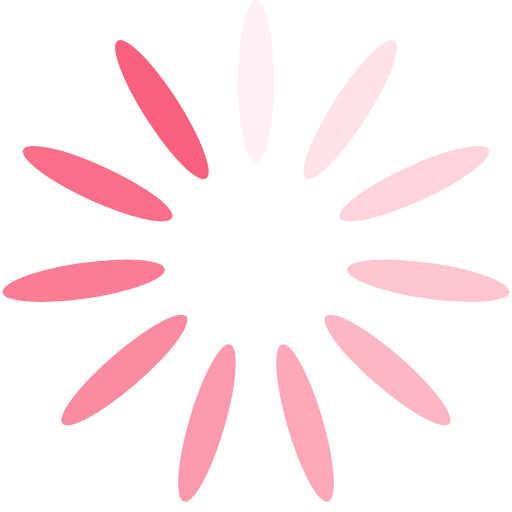
t = 0.00 s
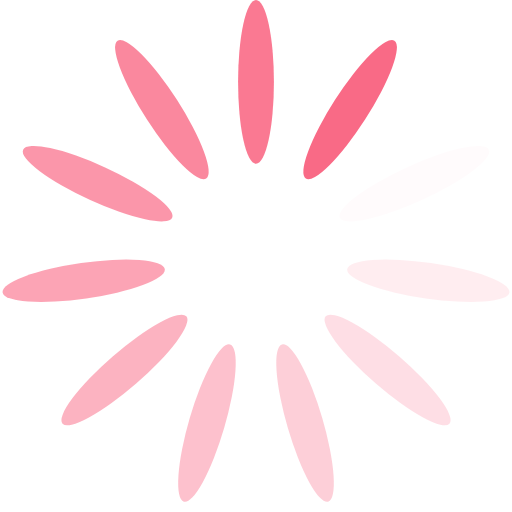
t = 0.09 s
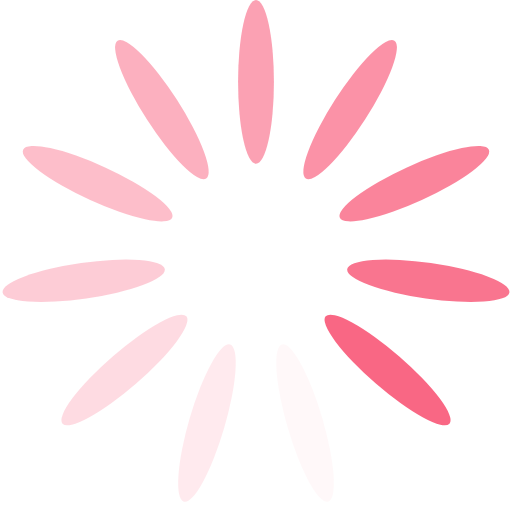
t = 0.18 s
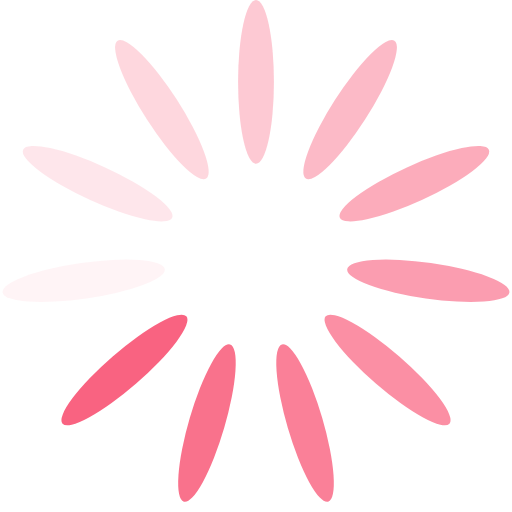
t = 0.27 s

The animated SVG that drew these frames (rendered in a browser with its animation timeline set to each time). Animation: 11 SMIL elements (animate=11); one cycle of 0.36 s, repeats indefinitely.

<svg xmlns="http://www.w3.org/2000/svg" viewBox="0 0 100 100" preserveAspectRatio="xMidYMid" width="800" height="800" style="shape-rendering: auto; display: block; background: transparent;" xmlns:xlink="http://www.w3.org/1999/xlink"><g><g transform="rotate(0 50 50)">
  <rect fill="#f9607e" height="32" width="7" ry="16" rx="3.5" y="0" x="46.5">
    <animate repeatCount="indefinite" begin="-0.32819166393173616s" dur="0.36101083032490977s" keyTimes="0;1" values="1;0" attributeName="opacity"></animate>
  </rect>
</g><g transform="rotate(32.72727272727273 50 50)">
  <rect fill="#f9607e" height="32" width="7" ry="16" rx="3.5" y="0" x="46.5">
    <animate repeatCount="indefinite" begin="-0.29537249753856254s" dur="0.36101083032490977s" keyTimes="0;1" values="1;0" attributeName="opacity"></animate>
  </rect>
</g><g transform="rotate(65.45454545454545 50 50)">
  <rect fill="#f9607e" height="32" width="7" ry="16" rx="3.5" y="0" x="46.5">
    <animate repeatCount="indefinite" begin="-0.2625533311453889s" dur="0.36101083032490977s" keyTimes="0;1" values="1;0" attributeName="opacity"></animate>
  </rect>
</g><g transform="rotate(98.18181818181819 50 50)">
  <rect fill="#f9607e" height="32" width="7" ry="16" rx="3.5" y="0" x="46.5">
    <animate repeatCount="indefinite" begin="-0.2297341647522153s" dur="0.36101083032490977s" keyTimes="0;1" values="1;0" attributeName="opacity"></animate>
  </rect>
</g><g transform="rotate(130.9090909090909 50 50)">
  <rect fill="#f9607e" height="32" width="7" ry="16" rx="3.5" y="0" x="46.5">
    <animate repeatCount="indefinite" begin="-0.1969149983590417s" dur="0.36101083032490977s" keyTimes="0;1" values="1;0" attributeName="opacity"></animate>
  </rect>
</g><g transform="rotate(163.63636363636363 50 50)">
  <rect fill="#f9607e" height="32" width="7" ry="16" rx="3.5" y="0" x="46.5">
    <animate repeatCount="indefinite" begin="-0.16409583196586808s" dur="0.36101083032490977s" keyTimes="0;1" values="1;0" attributeName="opacity"></animate>
  </rect>
</g><g transform="rotate(196.36363636363637 50 50)">
  <rect fill="#f9607e" height="32" width="7" ry="16" rx="3.5" y="0" x="46.5">
    <animate repeatCount="indefinite" begin="-0.13127666557269446s" dur="0.36101083032490977s" keyTimes="0;1" values="1;0" attributeName="opacity"></animate>
  </rect>
</g><g transform="rotate(229.0909090909091 50 50)">
  <rect fill="#f9607e" height="32" width="7" ry="16" rx="3.5" y="0" x="46.5">
    <animate repeatCount="indefinite" begin="-0.09845749917952085s" dur="0.36101083032490977s" keyTimes="0;1" values="1;0" attributeName="opacity"></animate>
  </rect>
</g><g transform="rotate(261.8181818181818 50 50)">
  <rect fill="#f9607e" height="32" width="7" ry="16" rx="3.5" y="0" x="46.5">
    <animate repeatCount="indefinite" begin="-0.06563833278634723s" dur="0.36101083032490977s" keyTimes="0;1" values="1;0" attributeName="opacity"></animate>
  </rect>
</g><g transform="rotate(294.54545454545456 50 50)">
  <rect fill="#f9607e" height="32" width="7" ry="16" rx="3.5" y="0" x="46.5">
    <animate repeatCount="indefinite" begin="-0.032819166393173616s" dur="0.36101083032490977s" keyTimes="0;1" values="1;0" attributeName="opacity"></animate>
  </rect>
</g><g transform="rotate(327.27272727272725 50 50)">
  <rect fill="#f9607e" height="32" width="7" ry="16" rx="3.5" y="0" x="46.5">
    <animate repeatCount="indefinite" begin="0s" dur="0.36101083032490977s" keyTimes="0;1" values="1;0" attributeName="opacity"></animate>
  </rect>
</g><g></g></g><!-- [ldio] generated by https://loading.io --></svg>
